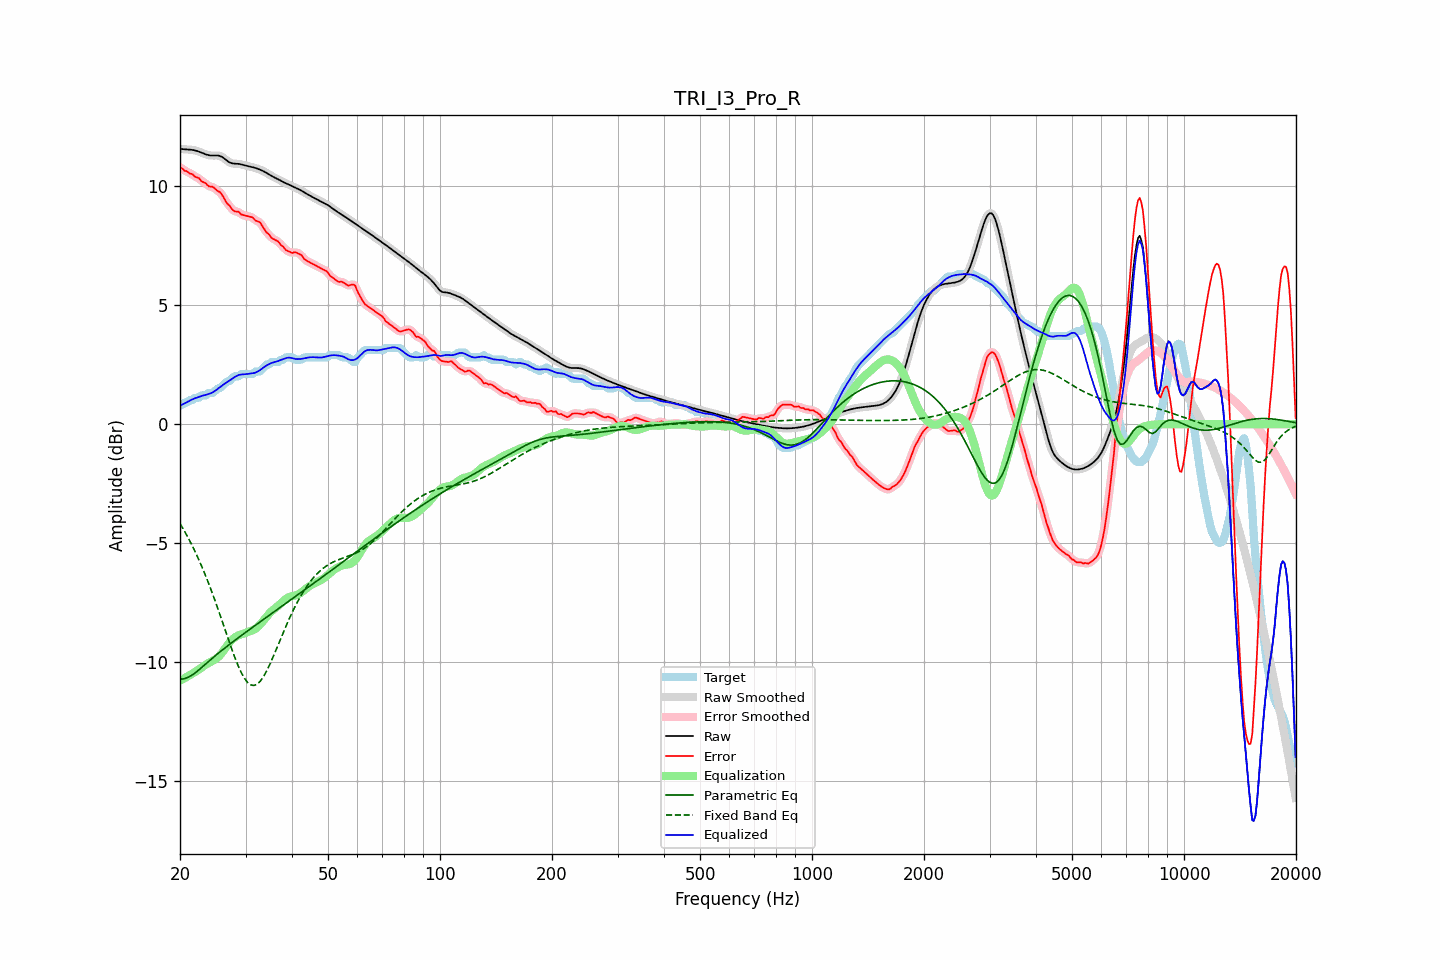

The table this chart was drawn from, first rows:
frequency, raw, error, smoothed, error_smoothed, equalization, parametric_eq, fixed_band_eq, equalized_raw, equalized_smoothed, target
20.00, 11.58, 10.80, 11.58, 10.80, -10.79, -10.72, -4.18, 0.79, 0.79, 0.78
20.20, 11.57, 10.76, 11.57, 10.75, -10.75, -10.72, -4.29, 0.81, 0.81, 0.81
20.40, 11.56, 10.71, 11.56, 10.71, -10.71, -10.71, -4.40, 0.84, 0.84, 0.84
20.61, 11.55, 10.64, 11.55, 10.67, -10.68, -10.69, -4.52, 0.88, 0.88, 0.91
20.81, 11.55, 10.64, 11.55, 10.62, -10.64, -10.67, -4.64, 0.91, 0.91, 0.91
21.02, 11.55, 10.60, 11.55, 10.59, -10.60, -10.64, -4.77, 0.95, 0.95, 0.95
21.23, 11.54, 10.53, 11.54, 10.56, -10.56, -10.61, -4.90, 0.99, 0.99, 1.01
21.44, 11.54, 10.53, 11.54, 10.52, -10.52, -10.57, -5.03, 1.02, 1.02, 1.01
21.66, 11.53, 10.50, 11.53, 10.47, -10.48, -10.53, -5.16, 1.05, 1.05, 1.03
21.87, 11.51, 10.41, 11.51, 10.44, -10.43, -10.48, -5.30, 1.08, 1.08, 1.10
22.09, 11.50, 10.39, 11.50, 10.40, -10.39, -10.43, -5.45, 1.10, 1.10, 1.11
22.31, 11.47, 10.37, 11.47, 10.35, -10.35, -10.37, -5.59, 1.13, 1.13, 1.11
22.54, 11.45, 10.33, 11.45, 10.31, -10.30, -10.32, -5.74, 1.15, 1.15, 1.12
22.76, 11.43, 10.23, 11.42, 10.25, -10.25, -10.26, -5.90, 1.17, 1.17, 1.20
22.99, 11.40, 10.19, 11.40, 10.20, -10.20, -10.20, -6.06, 1.19, 1.19, 1.21
23.22, 11.37, 10.16, 11.37, 10.16, -10.16, -10.14, -6.22, 1.21, 1.21, 1.21
23.45, 11.34, 10.14, 11.34, 10.11, -10.11, -10.08, -6.38, 1.23, 1.23, 1.21
23.69, 11.32, 10.05, 11.32, 10.06, -10.07, -10.02, -6.56, 1.25, 1.25, 1.27
23.92, 11.31, 10.00, 11.31, 10.02, -10.03, -9.96, -6.73, 1.27, 1.27, 1.31
24.16, 11.29, 9.99, 11.30, 9.99, -10.00, -9.90, -6.91, 1.30, 1.30, 1.31
24.40, 11.29, 9.98, 11.29, 9.97, -9.96, -9.84, -7.09, 1.33, 1.33, 1.31
24.65, 11.29, 9.95, 11.29, 9.94, -9.93, -9.79, -7.27, 1.36, 1.36, 1.35
24.89, 11.29, 9.89, 11.29, 9.89, -9.89, -9.73, -7.46, 1.41, 1.41, 1.41
25.14, 11.29, 9.82, 11.29, 9.84, -9.84, -9.68, -7.65, 1.46, 1.46, 1.47
25.39, 11.29, 9.78, 11.29, 9.79, -9.78, -9.62, -7.84, 1.51, 1.51, 1.51
25.65, 11.27, 9.75, 11.27, 9.73, -9.71, -9.57, -8.04, 1.56, 1.56, 1.52
25.91, 11.24, 9.65, 11.24, 9.65, -9.62, -9.51, -8.24, 1.61, 1.61, 1.59
26.16, 11.20, 9.55, 11.19, 9.54, -9.53, -9.46, -8.44, 1.66, 1.66, 1.65
26.43, 11.14, 9.43, 11.14, 9.42, -9.43, -9.41, -8.63, 1.71, 1.71, 1.72
26.69, 11.09, 9.31, 11.09, 9.33, -9.34, -9.35, -8.83, 1.75, 1.75, 1.78
26.96, 11.04, 9.23, 11.04, 9.24, -9.25, -9.30, -9.03, 1.79, 1.79, 1.81
27.23, 11.00, 9.18, 11.00, 9.15, -9.16, -9.25, -9.23, 1.84, 1.84, 1.82
27.50, 10.97, 9.06, 10.97, 9.07, -9.09, -9.20, -9.42, 1.88, 1.88, 1.91
27.77, 10.96, 8.99, 10.96, 9.00, -9.03, -9.15, -9.61, 1.93, 1.93, 1.96
28.05, 10.95, 8.94, 10.95, 8.95, -8.97, -9.10, -9.79, 1.98, 1.98, 2.01
28.33, 10.95, 8.94, 10.95, 8.94, -8.93, -9.05, -9.96, 2.02, 2.02, 2.01
28.62, 10.94, 8.93, 10.94, 8.92, -8.89, -9.00, -10.13, 2.05, 2.05, 2.01
28.90, 10.94, 8.90, 10.93, 8.88, -8.86, -8.95, -10.28, 2.07, 2.07, 2.03
29.19, 10.92, 8.82, 10.92, 8.84, -8.84, -8.90, -10.43, 2.09, 2.09, 2.11
29.48, 10.91, 8.80, 10.91, 8.80, -8.81, -8.85, -10.56, 2.09, 2.09, 2.11
29.78, 10.89, 8.78, 10.89, 8.77, -8.79, -8.80, -10.68, 2.09, 2.09, 2.11
30.08, 10.87, 8.76, 10.87, 8.76, -8.77, -8.75, -10.77, 2.10, 2.10, 2.11
30.38, 10.85, 8.74, 10.85, 8.74, -8.74, -8.70, -10.86, 2.11, 2.11, 2.11
30.68, 10.84, 8.73, 10.84, 8.73, -8.72, -8.65, -10.91, 2.12, 2.12, 2.11
30.99, 10.82, 8.71, 10.82, 8.71, -8.69, -8.60, -10.96, 2.13, 2.13, 2.11
31.30, 10.80, 8.70, 10.80, 8.68, -8.67, -8.55, -10.98, 2.13, 2.13, 2.11
31.61, 10.79, 8.63, 10.79, 8.63, -8.64, -8.50, -10.99, 2.15, 2.15, 2.16
31.93, 10.77, 8.56, 10.77, 8.58, -8.60, -8.45, -10.96, 2.17, 2.17, 2.21
32.24, 10.74, 8.54, 10.74, 8.54, -8.54, -8.40, -10.93, 2.20, 2.20, 2.21
32.57, 10.72, 8.51, 10.72, 8.50, -8.48, -8.35, -10.87, 2.24, 2.24, 2.21
32.89, 10.69, 8.46, 10.69, 8.45, -8.41, -8.30, -10.80, 2.28, 2.28, 2.23
33.22, 10.66, 8.35, 10.66, 8.36, -8.33, -8.26, -10.71, 2.33, 2.33, 2.31
33.55, 10.63, 8.25, 10.63, 8.25, -8.25, -8.21, -10.61, 2.38, 2.38, 2.38
33.89, 10.59, 8.15, 10.59, 8.15, -8.16, -8.16, -10.49, 2.43, 2.43, 2.45
34.23, 10.55, 8.05, 10.55, 8.07, -8.08, -8.11, -10.36, 2.47, 2.47, 2.51
34.57, 10.51, 8.00, 10.51, 7.98, -8.00, -8.06, -10.23, 2.51, 2.51, 2.51
34.92, 10.47, 7.92, 10.47, 7.91, -7.93, -8.01, -10.08, 2.55, 2.55, 2.55
35.27, 10.43, 7.82, 10.43, 7.85, -7.86, -7.97, -9.93, 2.57, 2.57, 2.61
35.62, 10.40, 7.79, 10.40, 7.79, -7.80, -7.92, -9.77, 2.59, 2.59, 2.61
35.97, 10.36, 7.75, 10.36, 7.75, -7.75, -7.87, -9.61, 2.61, 2.61, 2.61
... 635 more rows
